Image classification data set "data" (gusmarcum/plant-diagnostic-ai on GitHub). Class labels (7): drought, frost, gray mold, healthy, overwatered, root rot, white mold.

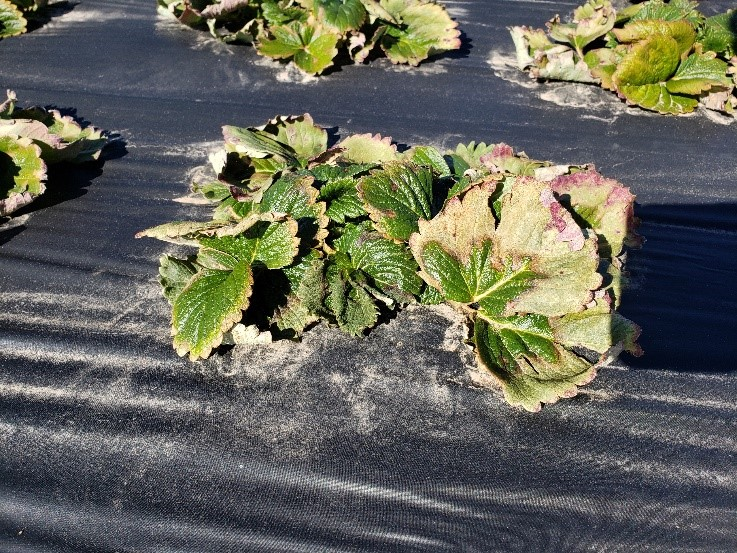
Label: frost

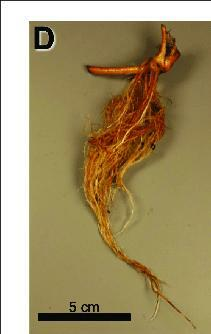
Label: root rot

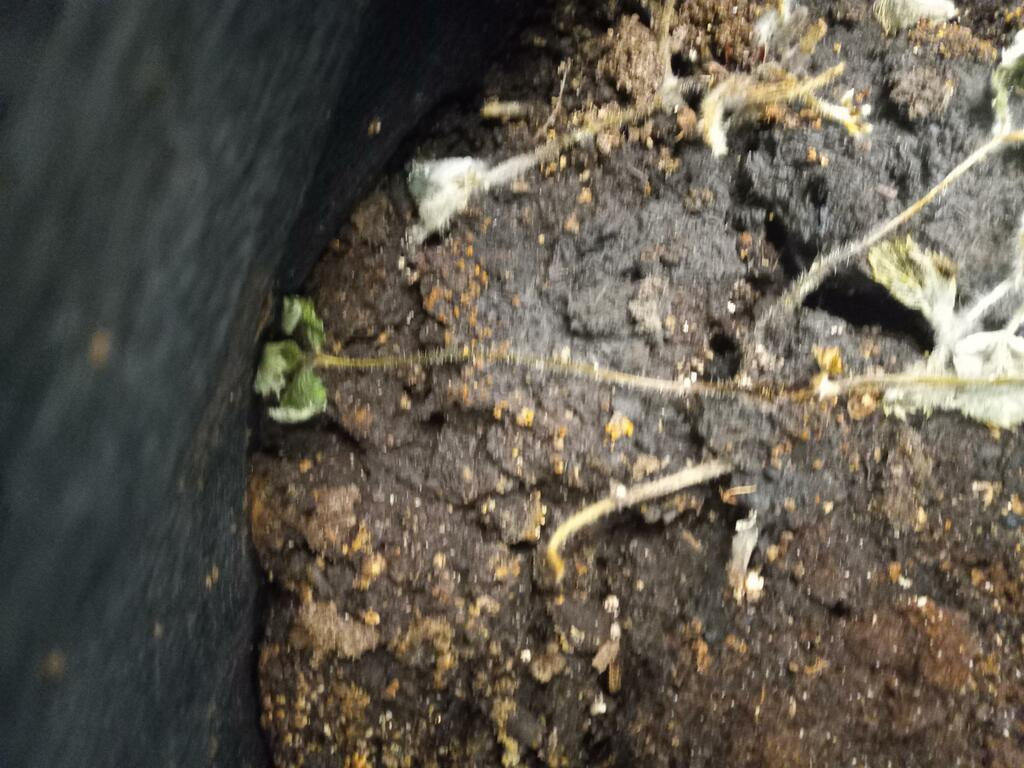
Label: overwatered

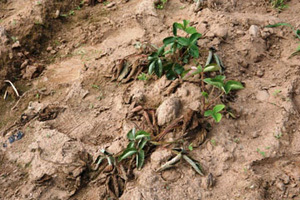
Label: drought

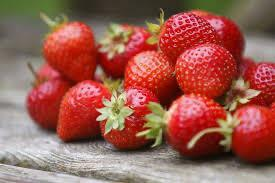
Label: healthy

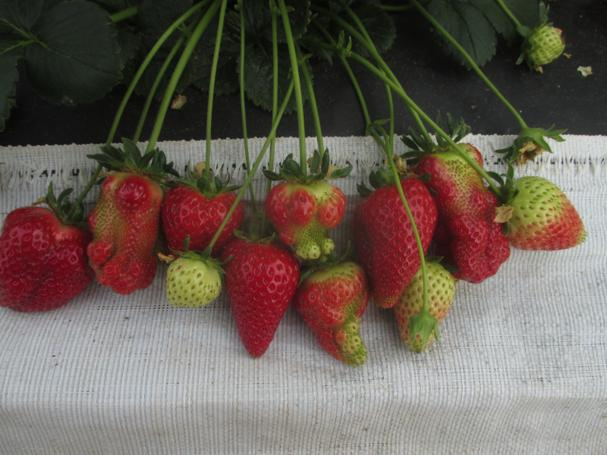
Label: frost
